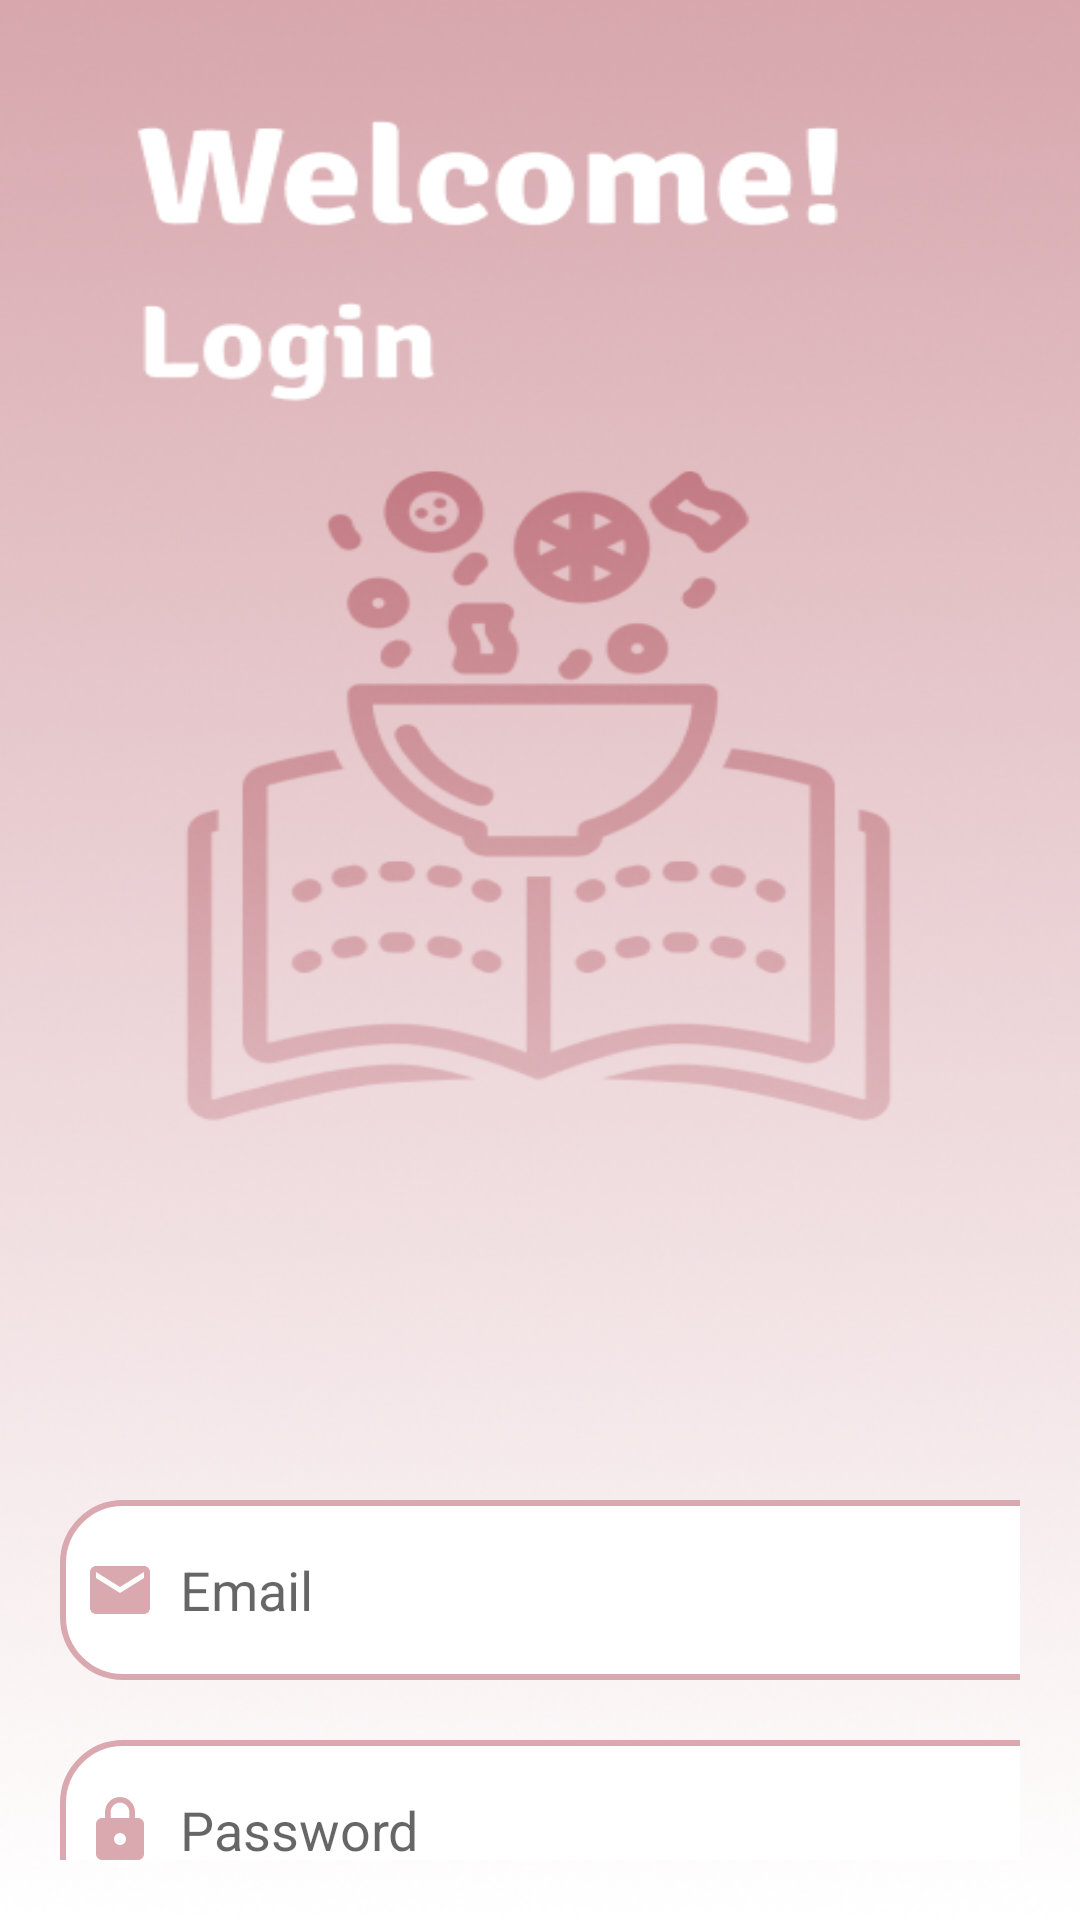

Produce the Android XML layout that renders to this screen, including the resource entries it uses.
<!-- AndroidManifest.xml: application theme Theme.RecipeBox -->
<!-- res/layout/fragment_login.xml -->
<?xml version="1.0" encoding="utf-8"?>
<LinearLayout xmlns:android="http://schemas.android.com/apk/res/android"
    xmlns:tools="http://schemas.android.com/tools"
    android:layout_width="match_parent"
    android:layout_height="match_parent"
    xmlns:app="http://schemas.android.com/apk/res-auto"
    android:orientation="vertical"
    android:background="@drawable/login_background"
    tools:context=".fragments.LoginFragment"
    android:id="@+id/login_frag">
    <LinearLayout
        android:layout_width="match_parent"
        android:layout_height="wrap_content"
        android:orientation="vertical"
        android:padding="20dp"
        android:layout_marginTop="450dp"
        >
        <EditText
            android:id="@+id/login_email"
            android:layout_width="350dp"
            android:layout_height="60dp"
            android:layout_marginTop="30dp"
            android:background="@drawable/pink_border"
            android:drawableLeft="@drawable/baseline_email_24"
            android:drawablePadding="8dp"
            android:hint="Email"
            android:padding="8dp"/>
        <EditText
            android:id="@+id/login_password"
            android:layout_width="350dp"
            android:layout_height="60dp"
            android:layout_marginTop="20dp"
            android:background="@drawable/pink_border"
            android:drawableLeft="@drawable/baseline_lock_24"
            android:drawablePadding="8dp"
            android:hint="Password"
            android:inputType="textPassword"
            android:padding="8dp" />
        <Button
            android:id="@+id/login_button"
            android:layout_width="350dp"
            android:layout_height="70dp"
            android:layout_marginTop="30dp"
            android:text="Login"
            android:textSize="18sp"
            app:cornerRadius="30dp" />

        <TextView
            android:id="@+id/login_go_to_signup_text"
            android:layout_width="wrap_content"
            android:layout_height="wrap_content"
            android:layout_gravity="center"
            android:layout_marginTop="14dp"
            android:padding="8dp"
            android:text="New here ? Sign-up today"
            android:textColor="@color/orchid_pink"
            android:textSize="18sp" />

    </LinearLayout>

</LinearLayout>
<!-- resources referenced by this layout -->
<resources>
  <color name="orchid_pink">#DAA9AF</color>
  <!-- drawable baseline_email_24 (drawable) -->
  <vector xmlns:android="http://schemas.android.com/apk/res/android" android:height="24dp" android:tint="#DAA9AF" android:viewportHeight="24" android:viewportWidth="24" android:width="24dp">
        
      <path android:fillColor="@android:color/white" android:pathData="M20,4L4,4c-1.1,0 -1.99,0.9 -1.99,2L2,18c0,1.1 0.9,2 2,2h16c1.1,0 2,-0.9 2,-2L22,6c0,-1.1 -0.9,-2 -2,-2zM20,8l-8,5 -8,-5L4,6l8,5 8,-5v2z"/>
      
  </vector>
  <!-- drawable baseline_lock_24 (drawable) -->
  <vector xmlns:android="http://schemas.android.com/apk/res/android" android:height="24dp" android:tint="#DAA9AF" android:viewportHeight="24" android:viewportWidth="24" android:width="24dp">
        
      <path android:fillColor="@android:color/white" android:pathData="M18,8h-1L17,6c0,-2.76 -2.24,-5 -5,-5S7,3.24 7,6v2L6,8c-1.1,0 -2,0.9 -2,2v10c0,1.1 0.9,2 2,2h12c1.1,0 2,-0.9 2,-2L20,10c0,-1.1 -0.9,-2 -2,-2zM12,17c-1.1,0 -2,-0.9 -2,-2s0.9,-2 2,-2 2,0.9 2,2 -0.9,2 -2,2zM15.1,8L8.9,8L8.9,6c0,-1.71 1.39,-3.1 3.1,-3.1 1.71,0 3.1,1.39 3.1,3.1v2z"/>
      
  </vector>
  <!-- drawable login_background: png bitmap (drawable, 240776 bytes) -->
  <!-- drawable pink_border (drawable) -->
  <?xml version="1.0" encoding="utf-8"?>
  <shape xmlns:android="http://schemas.android.com/apk/res/android"
      android:shape="rectangle">
      <corners android:radius="20dp"/>
      <stroke android:color="@color/orchid_pink"
          android:width="2dp"/>
      <solid android:color="@color/white"/>
  
  </shape>
  <style name="Theme.RecipeBox" parent="Base.Theme.RecipeBox" />
  <color name="white">#FFFFFFFF</color>
  <style name="Base.Theme.RecipeBox" parent="Theme.MaterialComponents.DayNight.NoActionBar">
          
          <item name="colorPrimary">@color/orchid_pink</item>
          <item name="colorPrimaryVariant">@color/orchid_pink</item>
          <item name="colorOnPrimary">@color/white</item>
          
          <item name="colorSecondary">@color/mountbatten_pink</item>
          <item name="colorSecondaryVariant">@color/azure</item>
          <item name="colorOnSecondary">@color/black</item>
          
          <item name="android:statusBarColor">?attr/colorPrimaryVariant</item>
  
          
      </style>
  <color name="mountbatten_pink">#AA738D</color>
  <color name="azure">#CFE2E4</color>
  <color name="black">#FF000000</color>
</resources>
